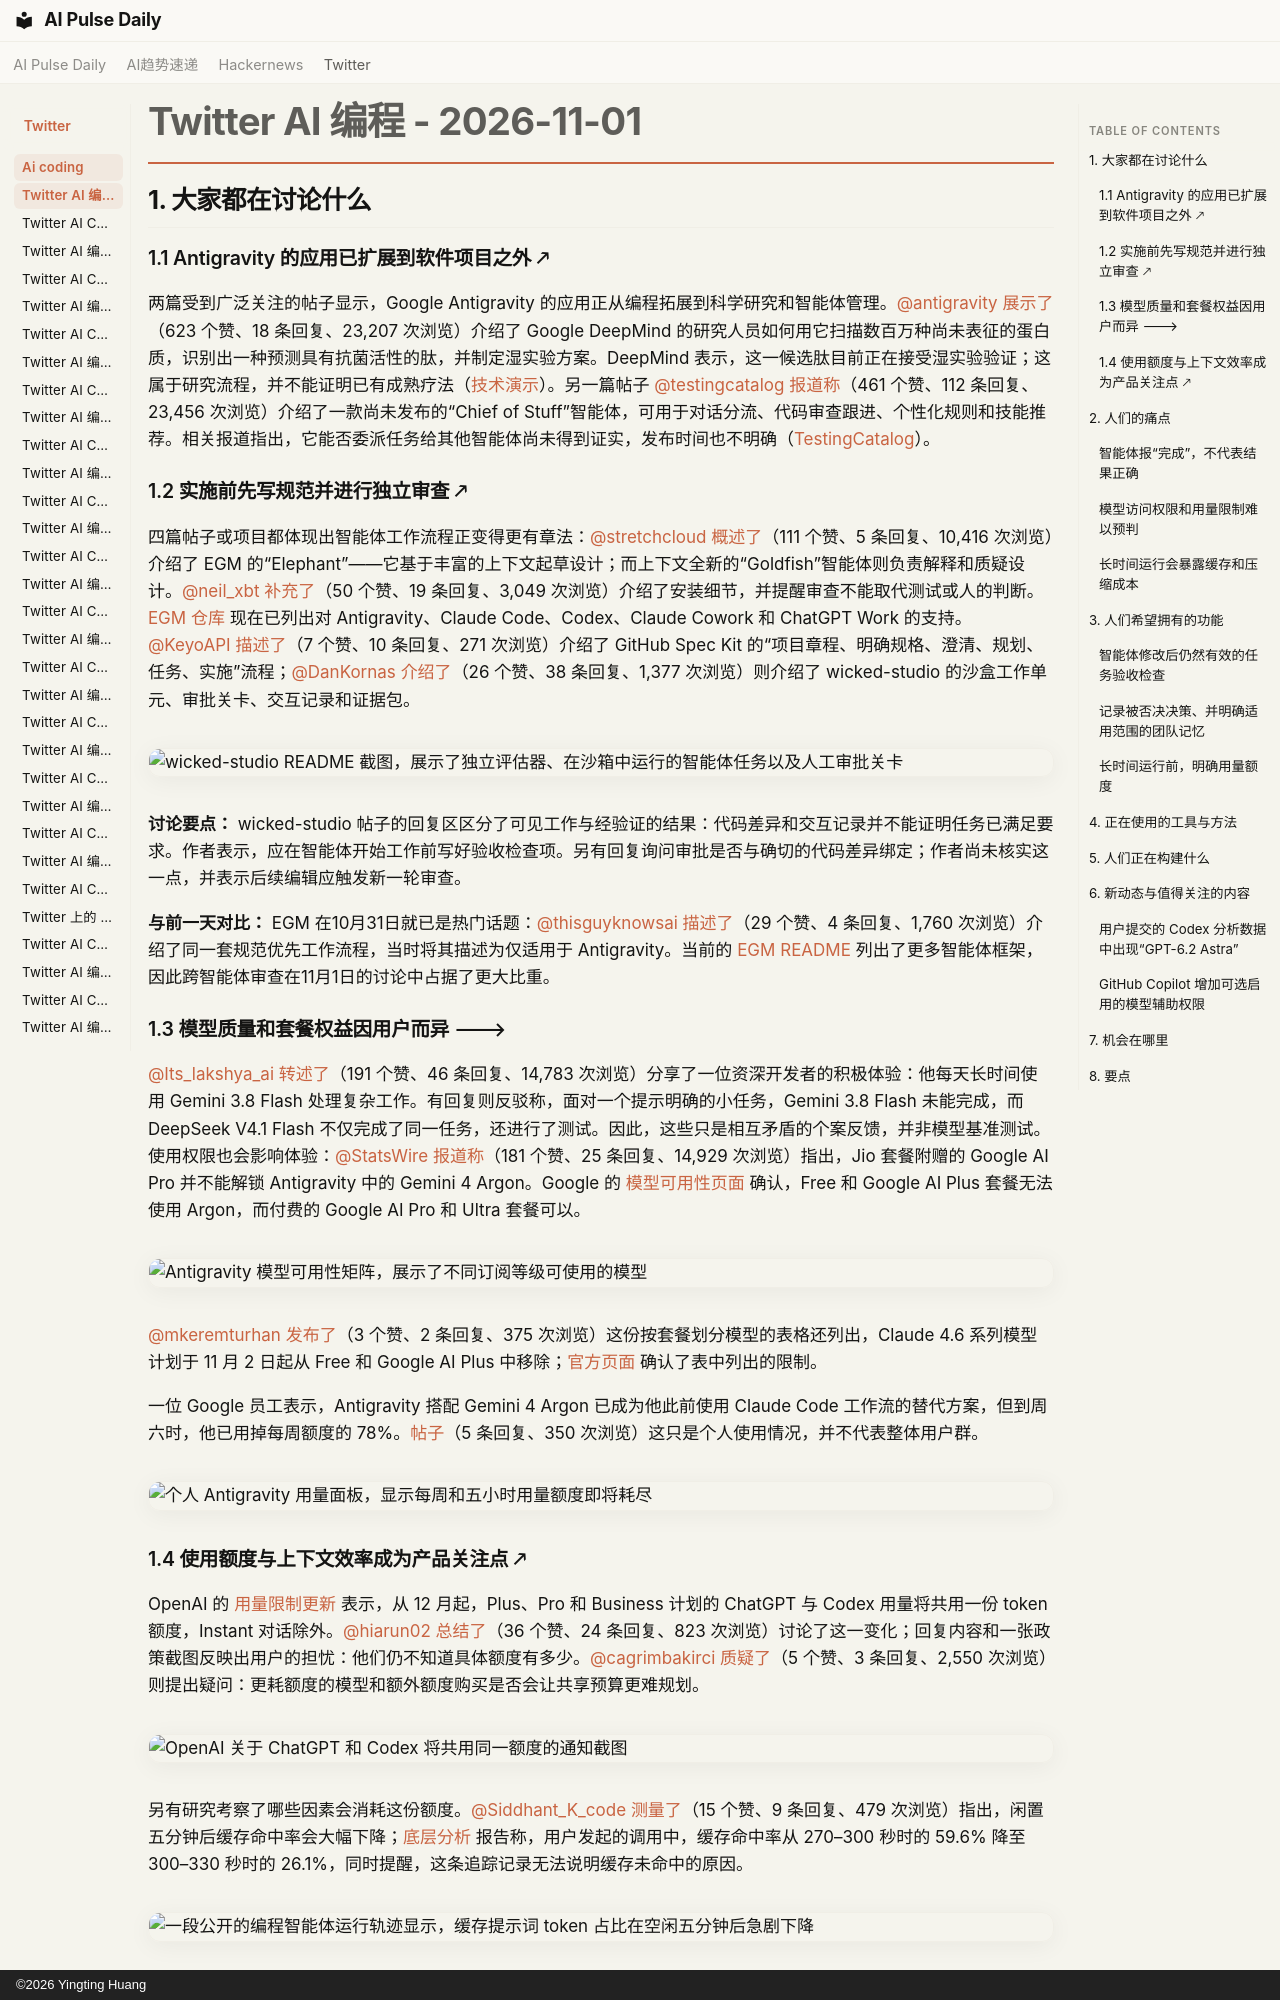

repository: vibewatch/vibewatch.github.io · page: twitter/ai-coding/2026-11-01.zh/index.html · generator: mkdocs · copyright: ©2026 Yingting Huang

# Twitter AI 编程 - 2026-11-01

## 1. 大家都在讨论什么

### 1.1 Antigravity 的应用已扩展到软件项目之外 🡕

两篇受到广泛关注的帖子显示，Google Antigravity 的应用正从编程拓展到科学研究和智能体管理。[@antigravity](https://x.com/antigravity) [展示了](https://x.com/antigravity/status/2116952756342677919)（623 个赞、18 条回复、23,207 次浏览）介绍了 Google DeepMind 的研究人员如何用它扫描数百万种尚未表征的蛋白质，识别出一种预测具有抗菌活性的肽，并制定湿实验方案。DeepMind 表示，这一候选肽目前正在接受湿实验验证；这属于研究流程，并不能证明已有成熟疗法（[技术演示](https://deepmind.google/blog/accelerating-antimicrobial-discovery/)）。另一篇帖子 [@testingcatalog](https://x.com/testingcatalog) [报道称](https://x.com/testingcatalog/status/2116885887313133576)（461 个赞、112 条回复、23,456 次浏览）介绍了一款尚未发布的“Chief of Stuff”智能体，可用于对话分流、代码审查跟进、个性化规则和技能推荐。相关报道指出，它能否委派任务给其他智能体尚未得到证实，发布时间也不明确（[TestingCatalog](https://www.testingcatalog.com/google-prepares-new-ai-agent-for-antigravity-with-voice-mode/)）。

### 1.2 实施前先写规范并进行独立审查 🡕

四篇帖子或项目都体现出智能体工作流程正变得更有章法：[@stretchcloud](https://x.com/stretchcloud) [概述了](https://x.com/stretchcloud/status/2116625003277881615)（111 个赞、5 条回复、10,416 次浏览）介绍了 EGM 的“Elephant”——它基于丰富的上下文起草设计；而上下文全新的“Goldfish”智能体则负责解释和质疑设计。[@neil_xbt](https://x.com/neil_xbt) [补充了](https://x.com/neil_xbt/status/2116882197537812659)（50 个赞、19 条回复、3,049 次浏览）介绍了安装细节，并提醒审查不能取代测试或人的判断。[EGM 仓库](https://github.com/google/elephant-goldfish-model) 现在已列出对 Antigravity、Claude Code、Codex、Claude Cowork 和 ChatGPT Work 的支持。[@KeyoAPI](https://x.com/KeyoAPI) [描述了](https://x.com/KeyoAPI/status/2116750506723086619)（7 个赞、10 条回复、271 次浏览）介绍了 GitHub Spec Kit 的“项目章程、明确规格、澄清、规划、任务、实施”流程；[@DanKornas](https://x.com/DanKornas) [介绍了](https://x.com/DanKornas/status/2116818195776467080)（26 个赞、38 条回复、1,377 次浏览）则介绍了 wicked-studio 的沙盒工作单元、审批关卡、交互记录和证据包。

![wicked-studio README 截图，展示了独立评估器、在沙箱中运行的智能体任务以及人工审批关卡](https://pbs.twimg.com/media/HWBy7S8XYAAtPY9.jpg)

**讨论要点：** wicked-studio 帖子的回复区区分了可见工作与经验证的结果：代码差异和交互记录并不能证明任务已满足要求。作者表示，应在智能体开始工作前写好验收检查项。另有回复询问审批是否与确切的代码差异绑定；作者尚未核实这一点，并表示后续编辑应触发新一轮审查。

**与前一天对比：** EGM 在10月31日就已是热门话题：[@thisguyknowsai](https://x.com/thisguyknowsai) [描述了](https://x.com/thisguyknowsai/status/2116453452977152209)（29 个赞、4 条回复、1,760 次浏览）介绍了同一套规范优先工作流程，当时将其描述为仅适用于 Antigravity。当前的 [EGM README](https://github.com/google/elephant-goldfish-model) 列出了更多智能体框架，因此跨智能体审查在11月1日的讨论中占据了更大比重。

### 1.3 模型质量和套餐权益因用户而异 🡒

[@Its_lakshya_ai](https://x.com/Its_lakshya_ai) [转述了](https://x.com/Its_lakshya_ai/status/2116877694424039662)（191 个赞、46 条回复、14,783 次浏览）分享了一位资深开发者的积极体验：他每天长时间使用 Gemini 3.8 Flash 处理复杂工作。有回复则反驳称，面对一个提示明确的小任务，Gemini 3.8 Flash 未能完成，而 DeepSeek V4.1 Flash 不仅完成了同一任务，还进行了测试。因此，这些只是相互矛盾的个案反馈，并非模型基准测试。使用权限也会影响体验：[@StatsWire](https://x.com/StatsWire) [报道称](https://x.com/StatsWire/status/2116764563836141981)（181 个赞、25 条回复、14,929 次浏览）指出，Jio 套餐附赠的 Google AI Pro 并不能解锁 Antigravity 中的 Gemini 4 Argon。Google 的 [模型可用性页面](https://antigravity.google/docs/models) 确认，Free 和 Google AI Plus 套餐无法使用 Argon，而付费的 Google AI Pro 和 Ultra 套餐可以。

![Antigravity 模型可用性矩阵，展示了不同订阅等级可使用的模型](https://pbs.twimg.com/media/HWD091EXkAA-4yq.png)

[@mkeremturhan](https://x.com/mkeremturhan) [发布了](https://x.com/mkeremturhan/status/2116961210402763127)（3 个赞、2 条回复、375 次浏览）这份按套餐划分模型的表格还列出，Claude 4.6 系列模型计划于 11 月 2 日起从 Free 和 Google AI Plus 中移除；[官方页面](https://antigravity.google/docs/models) 确认了表中列出的限制。

一位 Google 员工表示，Antigravity 搭配 Gemini 4 Argon 已成为他此前使用 Claude Code 工作流的替代方案，但到周六时，他已用掉每周额度的 78%。[帖子](https://x.com/ivanku/status/2116923225003463153)（5 条回复、350 次浏览）这只是个人使用情况，并不代表整体用户群。

![个人 Antigravity 用量面板，显示每周和五小时用量额度即将耗尽](https://pbs.twimg.com/media/HWA81rXakAARYti.png)
